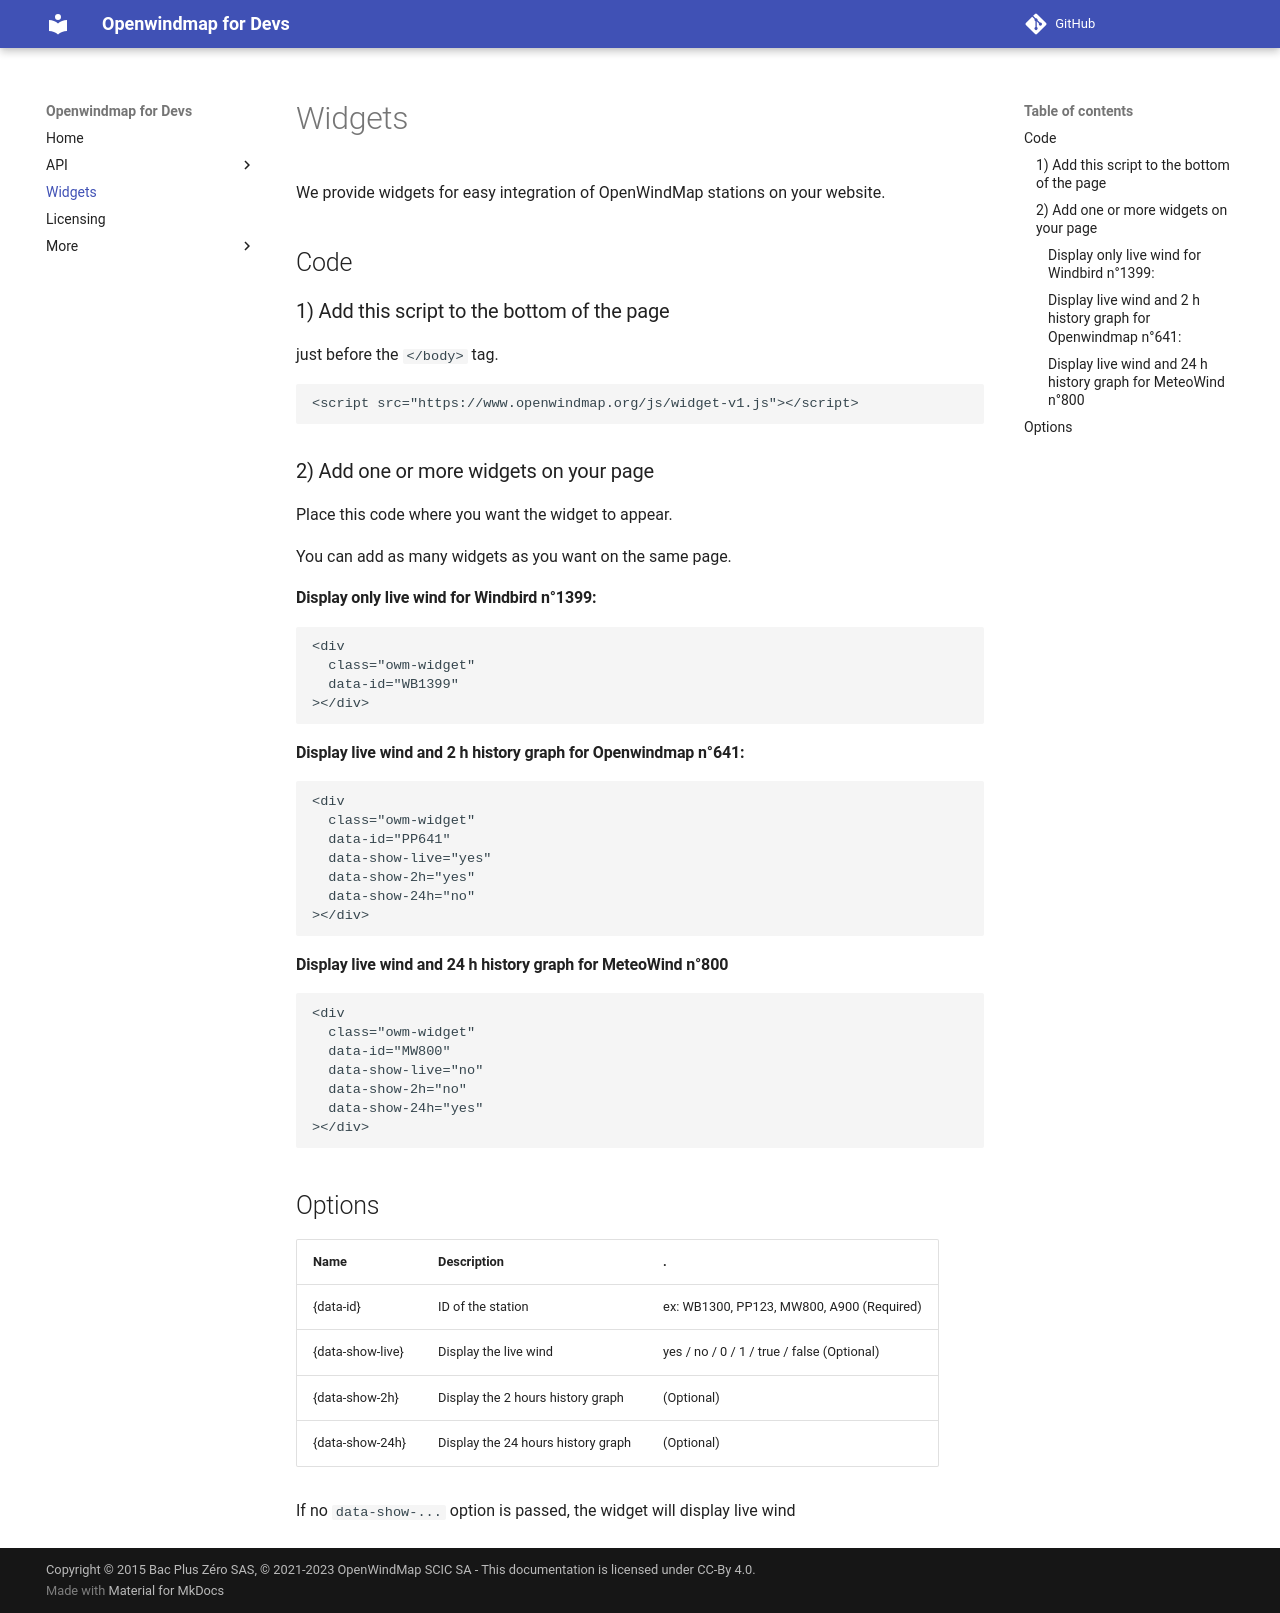

repository: OpenWindMap/api-doc · page: widgets/index.html · generator: mkdocs

# Widgets


We provide widgets for easy integration of OpenWindMap stations on your website.


## Code

### 1) Add this script to the bottom of the page
just before the `</body>` tag.
```html
<script src="https://www.openwindmap.org/js/widget-v1.js"></script>
```


### 2) Add one or more widgets on your page

Place this code where you want the widget to appear.

You can add as many widgets as you want on the same page.

#### Display only live wind for Windbird n°1399:

```html
<div 
  class="owm-widget"
  data-id="WB1399"
></div>
```
<div class="owm-widget" data-id="WB1399"></div>


#### Display live wind and 2 h history graph for Openwindmap n°641:
```html
<div
  class="owm-widget"
  data-id="PP641"
  data-show-live="yes"
  data-show-2h="yes"
  data-show-24h="no"
></div>
```
<div class="owm-widget" data-id="PP641" data-show-live="yes" data-show-2h="yes" data-show-24h="no"></div>

#### Display live wind and 24 h history graph for MeteoWind n°800
```html
<div
  class="owm-widget"
  data-id="MW800"
  data-show-live="no"
  data-show-2h="no"
  data-show-24h="yes"
></div>
```
<div class="owm-widget" data-id="MW800" data-show-live="no" data-show-2h="no" data-show-24h="yes"></div>


## Options

Name | Description | .
-----|----------- |---
{data-id} | ID of the station | ex: WB1300, PP123, MW800, A900 (Required)
{data-show-live} | Display the live wind | yes / no / 0 / 1 / true / false (Optional)
{data-show-2h} | Display the 2 hours history graph | (Optional)
{data-show-24h} | Display the 24 hours history graph |(Optional)

If no `data-show-...` option is passed, the widget will display live wind

<script src="https://www.openwindmap.org/js/widget-v1.js"></script>
